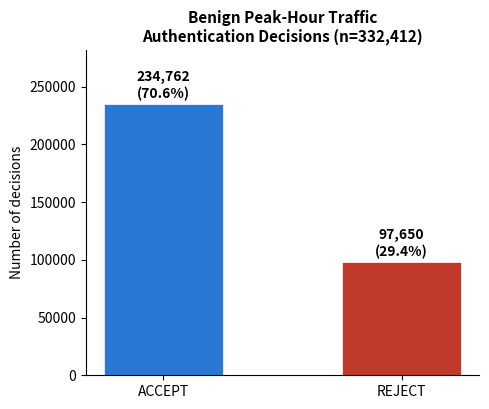

The script that saved this image: (Note: this script raises an exception after producing the figure.)
import matplotlib
matplotlib.use("Agg")
import matplotlib.pyplot as plt
import json, csv
from matplotlib.patches import Patch
import numpy as np

print("="*70)
print("TABLE 6: Authentication Decision Summary (Benign Peak-Hour Traffic)")
print("="*70)
accept, reject = 234762, 97650
total = accept + reject
print(f"{'Outcome':<12}{'Count':<15}{'Percentage':<10}")
print(f"{'ACCEPT':<12}{accept:<15,}{accept/total*100:.1f}%")
print(f"{'REJECT':<12}{reject:<15,}{reject/total*100:.1f}%")
print(f"{'Total':<12}{total:<15,}100.0%\n")

fig, ax = plt.subplots(figsize=(5, 4.2), dpi=200)
labels = ['ACCEPT', 'REJECT']
values = [accept, reject]
pct = [v/sum(values)*100 for v in values]
colors = ['#2a78d6', '#c0392b']
bars = ax.bar(labels, values, color=colors, edgecolor='white', linewidth=0.5, width=0.5)
for bar, v, p in zip(bars, values, pct):
    ax.text(bar.get_x()+bar.get_width()/2, bar.get_height()+3000, f'{v:,}\n({p:.1f}%)', ha='center', va='bottom', fontsize=10, fontweight='bold')
ax.set_ylabel('Number of decisions', fontsize=10)
ax.set_title('Benign Peak-Hour Traffic\nAuthentication Decisions (n=332,412)', fontsize=11, fontweight='bold')
ax.spines['top'].set_visible(False)
ax.spines['right'].set_visible(False)
ax.set_ylim(0, max(values)*1.2)
plt.tight_layout()
plt.savefig('fig_benign_decisions.png', dpi=200, bbox_inches='tight')
plt.close()
print("Saved fig_benign_decisions.png (matches Figure 4)\n")

print("="*70)
print("TABLE 7: LRS Distribution Statistics (n=332,412)")
print("="*70)
with open('lrs_summary_stats.json') as f:
    lrs = json.load(f)
for k in ['mean','median','stdev','min','max','p5','p25','p75','p95']:
    print(f"{k:<10}{lrs[k]:.4f}")
print()

lrs_values = []
with open('lrs_distribution_sample.csv') as f:
    reader = csv.DictReader(f)
    for row in reader:
        lrs_values.append(float(row['lrs_value']))

bin_edges = [0.3,0.4,0.5,0.6,0.7,0.8,0.9,1.0,1.01]
bin_labels = ['0.3-0.4','0.4-0.5','0.5-0.6','0.6-0.7','0.7-0.8','0.8-0.9','0.9-1.0']
counts = [0]*7
for v in lrs_values:
    for i in range(7):
        if bin_edges[i] <= v < bin_edges[i+1]:
            counts[i] += 1
            break
fig, ax = plt.subplots(figsize=(7.5, 4.2), dpi=200)
colors2 = ['#2a78d6' if i < 4 else '#c0392b' for i in range(7)]
ax.bar(bin_labels, counts, color=colors2, edgecolor='white', linewidth=0.5)
ax.set_xlabel('Leakage Risk Score (LRS) bin', fontsize=11)
ax.set_ylabel(f'Count (of {len(lrs_values)}-point sample)', fontsize=11)
ax.set_title('Distribution of Leakage Risk Scores\n(n = 332,412 authentication decisions)', fontsize=12, fontweight='bold')
ax.spines['top'].set_visible(False)
ax.spines['right'].set_visible(False)
ax.grid(axis='y', alpha=0.3, linestyle='--')
ax.legend(handles=[Patch(facecolor='#2a78d6', label='Below threshold'), Patch(facecolor='#c0392b', label='At/above threshold')], loc='upper left', fontsize=9, frameon=False)
plt.tight_layout()
plt.savefig('fig_lrs_histogram.png', dpi=200, bbox_inches='tight')
plt.close()
print(f"Saved fig_lrs_histogram.png (matches Figure 5) - live from {len(lrs_values)} real points\n")

print("="*70)
print("TABLE 8: Operation Latency Statistics (microseconds)")
print("="*70)
with open('timing_summary_stats.json') as f:
    timing = json.load(f)
print(f"{'Stat':<10}{'Sign':<15}{'Verify':<15}{'ASRA':<15}")
for k in ['mean','median','stdev','min','max','p95','p99']:
    print(f"{k:<10}{timing['signTimeUs'][k]:<15.1f}{timing['verifyTimeUs'][k]:<15.1f}{timing['asraTimeUs'][k]:<15.1f}")
print()

data = {'ML-DSA Sign\n(n=24,185)': timing['signTimeUs'], 'ML-DSA Verify\n(n=332,412)': timing['verifyTimeUs']}
fig, axes = plt.subplots(1, 2, figsize=(9, 4.2), dpi=200)
for ax, (name, d) in zip(axes, data.items()):
    box_data = {'whislo': d['p5'], 'q1': d['p25'], 'med': d['median'], 'q3': d['p75'], 'whishi': d['p95'], 'mean': d['mean'], 'fliers': []}
    bxp_result = ax.bxp([box_data], showmeans=True, meanline=True, patch_artist=True, widths=0.5)
    for patch in bxp_result['boxes']:
        patch.set_facecolor('#2a78d6')
        patch.set_alpha(0.6)
    ax.set_xticklabels([name], fontsize=10)
    ax.set_ylabel(r'Time ($\mu$s)', fontsize=10)
    ax.spines['top'].set_visible(False)
    ax.spines['right'].set_visible(False)
    ax.grid(axis='y', alpha=0.3, linestyle='--')
fig.suptitle('Cryptographic Operation Latency', fontsize=11, fontweight='bold')
plt.tight_layout()
plt.savefig('fig_sign_verify_timing.png', dpi=200, bbox_inches='tight')
plt.close()
print("Saved fig_sign_verify_timing.png (matches Figure 6)")

d = timing['asraTimeUs']
fig2, ax2 = plt.subplots(figsize=(5, 4.2), dpi=200)
box_data = {'whislo': d['p5']/1000, 'q1': d['p25']/1000, 'med': d['median']/1000, 'q3': d['p75']/1000, 'whishi': d['p95']/1000, 'mean': d['mean']/1000, 'fliers': []}
bxp_result = ax2.bxp([box_data], showmeans=True, meanline=True, patch_artist=True, widths=0.5)
for patch in bxp_result['boxes']:
    patch.set_facecolor('#e08a3c')
    patch.set_alpha(0.7)
ax2.set_xticklabels(['ASRA Evaluation\n(n=332,412)'], fontsize=10)
ax2.set_ylabel('Time (milliseconds)', fontsize=10)
ax2.set_title('ASRA Risk-Assessment Latency', fontsize=11, fontweight='bold')
ax2.spines['top'].set_visible(False)
ax2.spines['right'].set_visible(False)
ax2.grid(axis='y', alpha=0.3, linestyle='--')
plt.tight_layout()
plt.savefig('fig_asra_timing.png', dpi=200, bbox_inches='tight')
plt.close()
print("Saved fig_asra_timing.png (matches Figure 7)\n")

print("="*70)
print("TABLE 9: Adversarial Evaluation Summary")
print("="*70)
attacks = ['Message flooding', 'Replay', 'Signature forgery']
attempts = [949046, 58839, 9715]
outcomes = ['REJECT rate 29.4% - no shift, documented limitation', '100.0% detection rate', '100.0% detection rate']
for a, n, o in zip(attacks, attempts, outcomes):
    print(f"{a:<20}{n:<12,}{o}")
print()

fig2, ax2 = plt.subplots(figsize=(7, 4.2), dpi=200)
attack_labels = ['Replay\n(n=58,839)', 'Invalid Signature\n(n=9,715)', 'Message Flood\n(REJECT rate)']
detected_pct = [100.0, 100.0, 29.4]
x = np.arange(len(attack_labels))
bars = ax2.bar(x, detected_pct, 0.5, color=['#2a78d6', '#2a78d6', '#e08a3c'], edgecolor='white')
for bar, v in zip(bars, detected_pct):
    ax2.text(bar.get_x()+bar.get_width()/2, v+2, f'{v}%', ha='center', va='bottom', fontsize=10, fontweight='bold')
ax2.axhline(y=29.4, xmin=0.68, xmax=1.0, color='gray', linestyle='--', linewidth=1.2)
ax2.text(2, 38, 'full-hour baseline: 29.4%', fontsize=8, color='gray', ha='center')
ax2.set_xticks(x)
ax2.set_xticklabels(attack_labels, fontsize=9.5)
ax2.set_ylabel('Detection / Rejection rate (%)', fontsize=10)
ax2.set_title('Adversarial Evaluation Summary', fontsize=12, fontweight='bold')
ax2.set_ylim(0, 115)
ax2.spines['top'].set_visible(False)
ax2.spines['right'].set_visible(False)
ax2.grid(axis='y', alpha=0.3, linestyle='--')
plt.tight_layout()
plt.savefig('fig_adversarial_summary.png', dpi=200, bbox_inches='tight')
plt.close()
print("Saved fig_adversarial_summary.png (matches Figure 8)\n")

print("="*70)
print("TABLE 10: Computational Scaling Summary")
print("="*70)
experiments = ['Benign\n(60s)', 'Flood\n(60s)', 'Replay\n(300s)', 'Invalid-sig\n(300s)', 'Benign\nbaseline (3600s)']
sim_seconds = [60, 60, 300, 300, 3600]
wallclock_seconds = [62, 1440, 2400, 3120, 39600]
messages = [40250, 949046, 3916145, 4010514, 26823170]
slowdown = [w/s for w,s in zip(wallclock_seconds, sim_seconds)]
print(f"{'Experiment':<24}{'Simulated (s)':<16}{'Wall-Clock (s)':<16}{'Slowdown':<12}{'Messages':<12}")
for e,s,w,sl,m in zip(experiments, sim_seconds, wallclock_seconds, slowdown, messages):
    print(f"{e.replace(chr(10),' '):<24}{s:<16}{w:<16}{sl:<11.1f}x{m:<12,}")
print()

fig, (ax1, ax2) = plt.subplots(1, 2, figsize=(10, 4.3), dpi=200)
colors3 = ['#2a78d6', '#e08a3c', '#c0392b', '#8e5ea8', '#2a78d6']
bars1 = ax1.bar(experiments, slowdown, color=colors3, edgecolor='white')
for bar, v in zip(bars1, slowdown):
    ax1.text(bar.get_x()+bar.get_width()/2, v+0.3, f'{v:.1f}x', ha='center', va='bottom', fontsize=9, fontweight='bold')
ax1.set_ylabel('Wall-clock / simulated-time ratio', fontsize=10)
ax1.set_title('Computational Slowdown Factor', fontsize=11, fontweight='bold')
ax1.spines['top'].set_visible(False)
ax1.spines['right'].set_visible(False)
ax1.tick_params(axis='x', labelsize=8)
ax1.grid(axis='y', alpha=0.3, linestyle='--')

bars2 = ax2.bar(experiments, [m/1e6 for m in messages], color=colors3, edgecolor='white')
for bar, v in zip(bars2, messages):
    ax2.text(bar.get_x()+bar.get_width()/2, bar.get_height()+0.4, f'{v:,}', ha='center', va='bottom', fontsize=8, fontweight='bold')
ax2.set_ylabel('Messages created (millions)', fontsize=10)
ax2.set_title('Message Volume', fontsize=11, fontweight='bold')
ax2.spines['top'].set_visible(False)
ax2.spines['right'].set_visible(False)
ax2.tick_params(axis='x', labelsize=8)
ax2.grid(axis='y', alpha=0.3, linestyle='--')
ax2.set_ylim(0, max(messages)/1e6*1.25)
plt.tight_layout()
plt.savefig('fig_scaling_summary.png', dpi=200, bbox_inches='tight')
plt.close()
print("Saved fig_scaling_summary.png (matches Figure 9)\n")

print("="*70)
print("ALL TABLES 6-10 AND FIGURES GENERATED LIVE FROM REAL DATA")
print("="*70)
